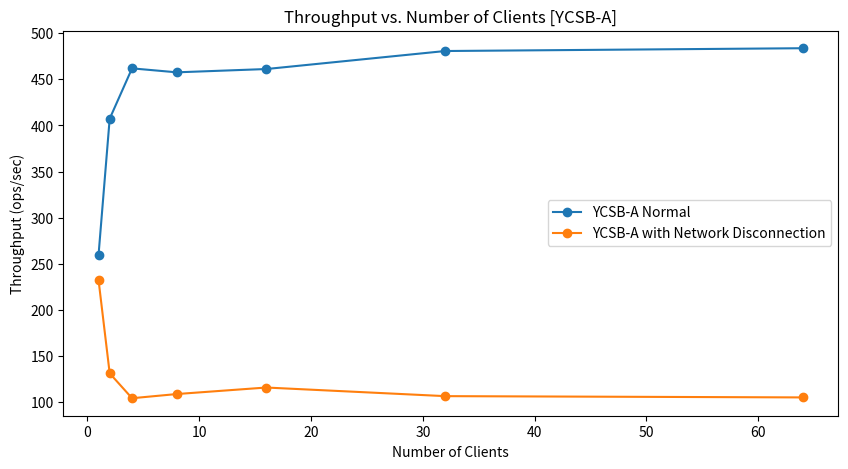

The matplotlib source for this figure: (Note: this script raises an exception after producing the figure.)
import matplotlib.pyplot as plt

# Data points for YCSB-A
x_a = [1, 2, 4, 8, 16, 32, 64]
y_a= [259.17,407.36,461.94,457.64,461.21,480.75,483.78]


x_a_d = [1, 2, 4, 8, 16, 32, 64]

y_a_d = [232.73,131.24,104.24,108.77,115.84,106.50,105.11]




# Creating the plot for YCSB-A
plt.figure(figsize=(10, 5))
plt.plot(x_a, y_a, marker='o', label='YCSB-A Normal')
plt.plot(x_a_d, y_a_d, marker='o', label='YCSB-A with Network Disconnection')
plt.title('Throughput vs. Number of Clients [YCSB-A]')
plt.xlabel('Number of Clients')
plt.ylabel('Throughput (ops/sec)')
plt.legend()
plt.savefig('/home/<user>/Documents/GitHub/myRabia/plot/throughput_plot-A.png')
plt.close()

# Data points for YCSB-B
x_b = [1, 2, 4, 8, 16, 32, 64]

y_b = [763.34,1484.16,2767.86,4613.38,4932.94,4972.38,4917.45]




x_b_d = [1, 2, 4, 8, 16, 32, 64]
y_b_d= [749.08,1489.32,2446.26,1645.15,1725.82,1746.60,1856.93]



# Creating the plot for YCSB-B
plt.figure(figsize=(10, 5))
plt.plot(x_b, y_b, marker='o', label='YCSB-B Normal')
plt.plot(x_b_d, y_b_d, marker='o', label='YCSB-B with Network Disconnection')
plt.title('Throughput vs. Number of Clients [YCSB-B]')
plt.xlabel('Number of Clients')
plt.ylabel('Throughput (ops/sec)')
plt.legend()
plt.savefig('/home/<user>/Documents/GitHub/myRabia/plot/throughput_plot-B.png')
plt.close()

# Data points for YCSB-C
x_c = [1, 2, 4, 8, 16, 32, 64]
y_c = [944.33,1863.22,3653.79,7282.32,13235.30,19410.69,28014.23]

x_c_d = [1, 2, 4, 8, 16, 32, 64]
y_c_d = [968.66,1822.50,3636.08,6972.39,13143.13,19396.28,27571.92]


# Creating the plot for YCSB-C
plt.figure(figsize=(10, 5))
plt.plot(x_c, y_c, marker='o', label='YCSB-C Normal')
plt.plot(x_c_d, y_c_d, marker='o', label='YCSB-C with Network Disconnection')
plt.title('Throughput vs. Number of Clients [YCSB-C]')
plt.xlabel('Number of Clients')
plt.ylabel('Throughput (ops/sec)')
plt.legend()
plt.savefig('/home/<user>/Documents/GitHub/myRabia/plot/throughput_plot-C.png')
plt.close()



x_a = [1, 2, 4, 8, 16, 32, 64]
y_a= [259.17,407.36,461.94,457.64,461.21,480.75,483.78]
x_a_geo = [1, 2, 4, 8, 16, 32, 64]
y_a_geo = [1.04,1.40,1.72,1.88,2.68,3.42,5.65]

plt.figure(figsize=(10, 5))
#plt.plot(x_a, y_a, marker='o', label='YCSB-A Normal')
plt.plot(x_a_geo, y_a_geo, marker='o', label='YCSB-A when Geo-Distributed')
plt.title('Throughput vs. Number of Clients [YCSB-A]')
plt.xlabel('Number of Clients')
plt.ylabel('Throughput (ops/sec)')
plt.legend()
plt.savefig('/home/<user>/Documents/GitHub/myRabia/plot/throughput_plot-A_geo.png')
plt.close()


x_b = [1, 2, 4, 8, 16, 32, 64]
y_b = [763.34,1484.16,2767.86,4613.38,4932.94,4972.38,4917.45]
x_b_geo = [1, 2, 4, 8, 16, 32, 64]
y_b_geo = [5.70,9.52,14.17,18.17,23.29,33.78,51.71]

plt.figure(figsize=(10, 5))
#plt.plot(x_b, y_b, marker='o', label='YCSB-B Normal')
plt.plot(x_b_geo, y_b_geo, marker='o', label='YCSB-B when Geo-Distributed')
plt.title('Throughput vs. Number of Clients [YCSB-B]')
plt.xlabel('Number of Clients')
plt.ylabel('Throughput (ops/sec)')
plt.legend()
plt.savefig('/home/<user>/Documents/GitHub/myRabia/plot/throughput_plot-B_geo.png')
plt.close()


x_c = [1, 2, 4, 8, 16, 32, 64]
y_c = [944.33,1863.22,3653.79,7282.32,13235.30,19410.69,28014.23]

x_c_geo = [1, 2, 4, 8, 16, 32, 64]
y_c_geo = [9.42,16.22,29.32,57.26,110.58,219.58,434.26]

plt.figure(figsize=(10, 5))
#plt.plot(x_c, y_c, marker='o', label='YCSB-C Normal')
plt.plot(x_c_geo, y_c_geo, marker='o', label='YCSB-C when Geo-Distributed')
plt.title('Throughput vs. Number of Clients [YCSB-C]')
plt.xlabel('Number of Clients')
plt.ylabel('Throughput (ops/sec)')
plt.legend()
plt.savefig('/home/<user>/Documents/GitHub/myRabia/plot/throughput_plot-C_geo.png')
plt.close()





